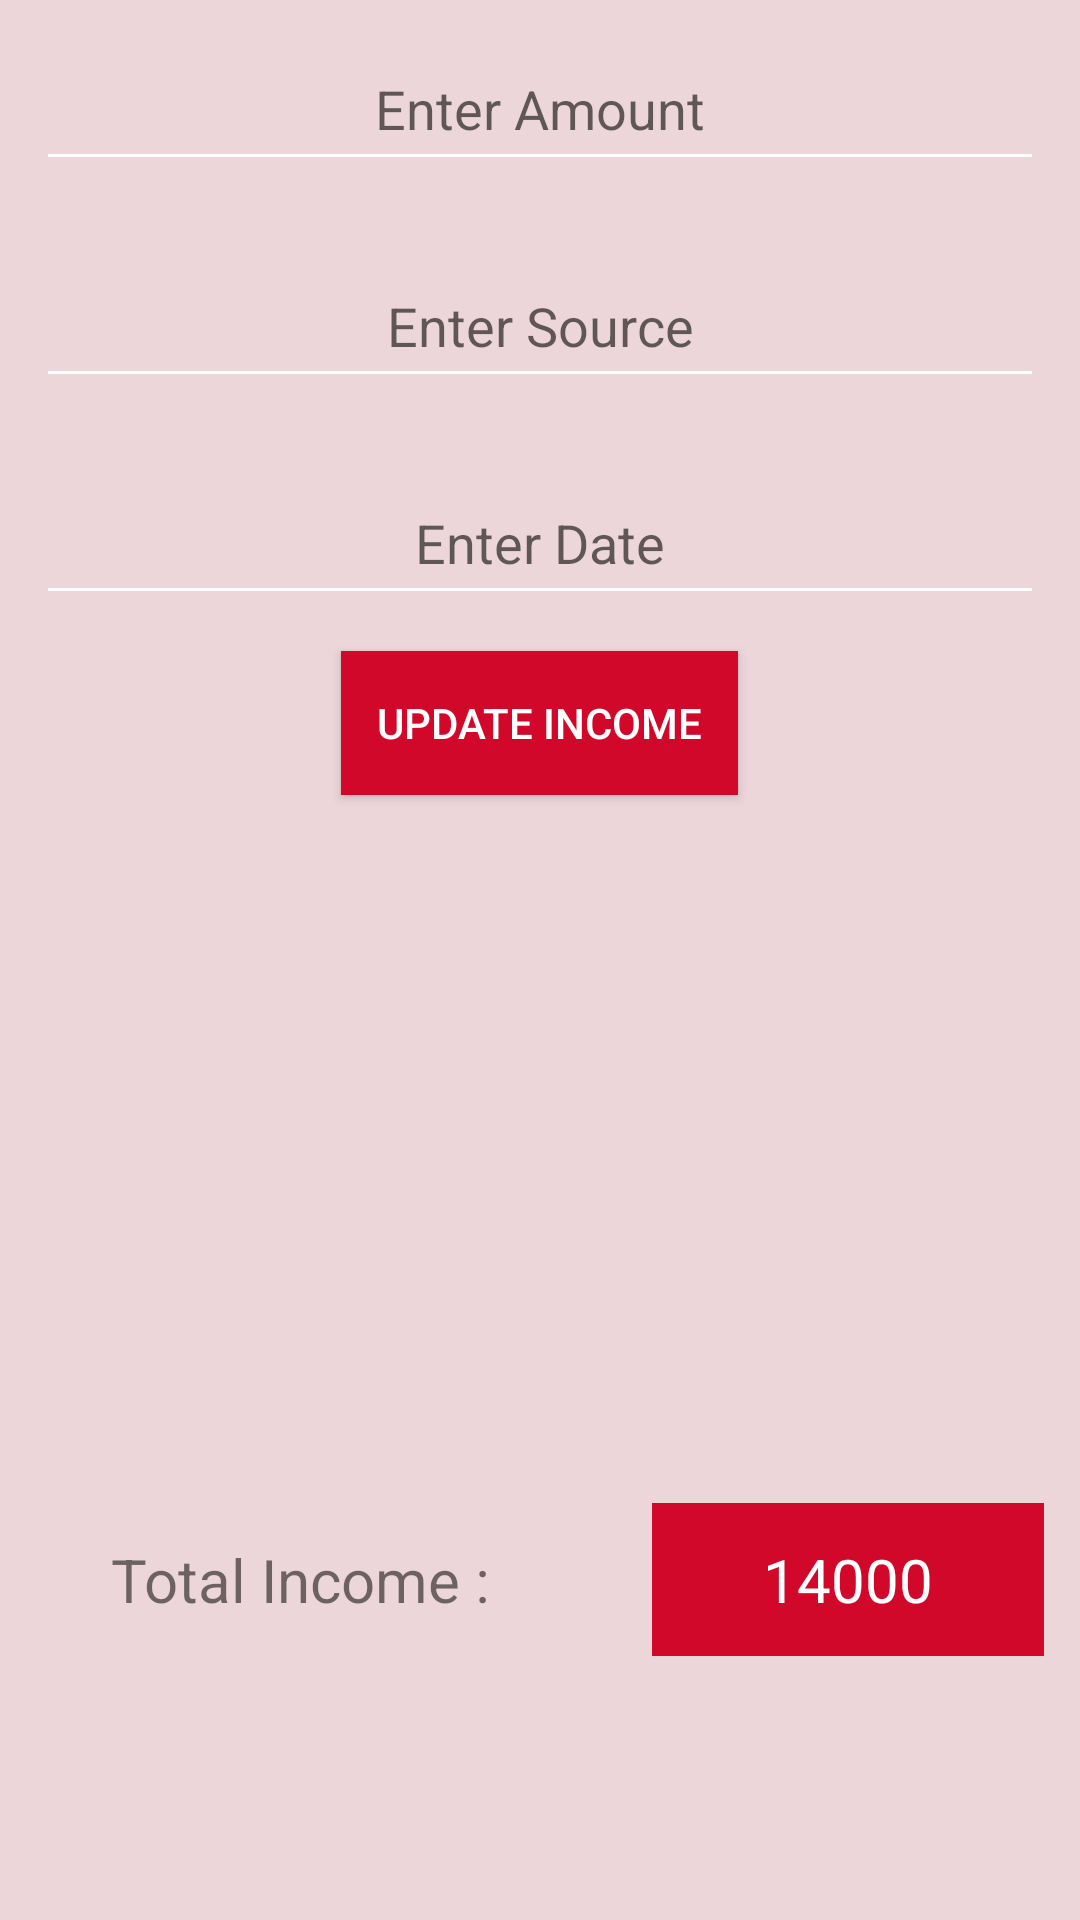

Write the Android layout XML for this screen, with the resource values it uses.
<!-- AndroidManifest.xml: application theme AppTheme -->
<!-- res/layout/fragment_income.xml -->
<?xml version="1.0" encoding="utf-8"?>
<RelativeLayout
    xmlns:android="http://schemas.android.com/apk/res/android" android:layout_width="match_parent"
    android:layout_height="match_parent"
    android:background="@color/colorPrimaryDark">

    <EditText
        android:id="@+id/txtAmount"
        android:layout_width="match_parent"
        android:layout_height="wrap_content"
        android:hint="Enter Amount"
        android:layout_margin="12sp"
        android:padding="12sp"
        android:gravity="center"/>

    <EditText
        android:id="@+id/txtSource"
        android:layout_below="@+id/txtAmount"
        android:layout_width="match_parent"
        android:layout_height="wrap_content"
        android:hint="Enter Source"
        android:layout_margin="12sp"
        android:padding="12sp"
        android:gravity="center"/>

    <EditText
        android:id="@+id/txtDate"
        android:layout_below="@+id/txtSource"
        android:layout_width="match_parent"
        android:layout_height="wrap_content"
        android:hint="Enter Date"
        android:layout_margin="12sp"
        android:padding="12sp"
        android:gravity="center"/>

    <Button
        android:id="@+id/btnSave"
        android:layout_width="wrap_content"
        android:layout_height="wrap_content"
        android:layout_below="@id/txtDate"
        android:layout_centerHorizontal="true"
        android:background="@color/colorPrimary"
        android:padding="12sp"
        android:text="Update Income"
        android:textColor="@color/white"/>

    <android.support.v7.widget.RecyclerView
        android:id="@+id/recyclerView"
        android:layout_width="match_parent"
        android:layout_height="200dp"
        android:layout_below="@id/btnSave"
        android:layout_margin="12sp"/>

    <FrameLayout
        android:id="@+id/frameFragment"
        android:layout_below="@id/btnSave"
        android:layout_width="match_parent"
        android:layout_height="200sp"
        android:layout_margin="12sp"/>

    <LinearLayout
        android:layout_below="@+id/recyclerView"
        android:layout_width="match_parent"
        android:layout_height="wrap_content"
        android:orientation="horizontal"
        android:weightSum="2">

        <TextView
            android:id="@+id/showText"
            android:layout_below="@id/recyclerView"
            android:text="Total Income : "
            android:textSize="20sp"
            android:padding="12sp"
            android:layout_weight="1"
            android:gravity="center"
            android:layout_alignParentStart="true"
            android:layout_marginTop="12sp"
            android:layout_marginRight="12sp"
            android:layout_width="wrap_content"
            android:layout_height="wrap_content" />

        <TextView
            android:id="@+id/totalAmtTxt"
            android:layout_below="@id/recyclerView"
            android:text="14000"
            android:gravity="center"
            android:layout_weight="1"
            android:textColor="@color/white"
            android:textSize="20sp"
            android:padding="12sp"
            android:layout_alignParentEnd="true"
            android:layout_marginTop="12sp"
            android:layout_marginRight="12sp"
            android:background="@color/colorPrimary"
            android:layout_width="wrap_content"
            android:layout_height="wrap_content" />
    </LinearLayout>
</RelativeLayout>
<!-- resources referenced by this layout -->
<resources>
  <color name="colorPrimary">#d10829</color>
  <color name="colorPrimaryDark">#ecd6da</color>
  <color name="white">#FFFFFFFF</color>
  <style name="AppTheme" parent="Theme.AppCompat.Light.NoActionBar">
          
          <item name="colorPrimary">@color/colorPrimary</item>
          <item name="colorPrimaryDark">@color/colorPrimaryDark</item>
          <item name="colorAccent">@color/colorAccent</item>
          <item name="android:textColorSecondary">@color/white</item>
      </style>
  <color name="colorAccent">#000</color>
</resources>
